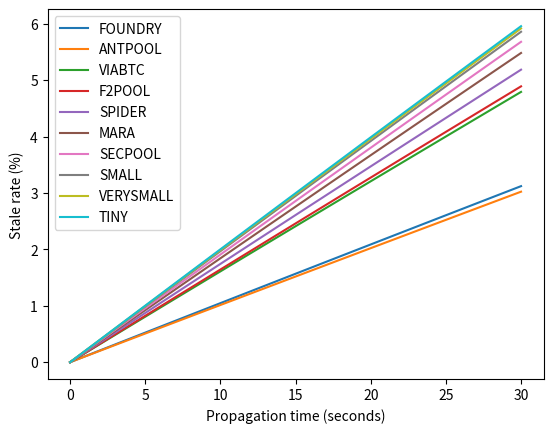

The matplotlib source for this figure:
import math

LAMBDA = 1 / 600

# 
MAJOR_POOLS = [("FOUNDRY", 0.29), ("ANTPOOL", 0.3), ("VIABTC", 0.12), ("F2POOL", 0.11), ("SPIDER", 0.08), ("MARA", 0.05), ("SECPOOL", 0.03)]  # 97%

POOLS = MAJOR_POOLS + [("SMALL", 0.012), ("VERYSMALL", 0.006), ("TINY", 0.002)]

# The propagation times (in seconds) to get the stale rate of each pool for.
prop_times = list(range(30 + 1))

# Mapping from pool name to a list of stale rates at various propagation time values.
stale_rates = {}

def exp_dist_cdf(lambda_param, duration):
    """Exponential distribution CDF for given duration."""
    return 1 - math.exp(-lambda_param * duration)

def p_finds_before(prop_sec, h):
    """Probability that a miner with share {h} of network hashrate finds a block
    within {prop_sec} seconds."""
    this_lambda = LAMBDA * h
    return exp_dist_cdf(this_lambda, prop_sec)

for (name, h) in POOLS:
    stale_rates[name] = []
    for prop_sec in prop_times:
        other_pools = [p for p in POOLS if p != (name, h)]

        # Probability that another miner finds a block before they receive ours,
        # and then mines another on top before we do.
        p_after = 0
        for (_, o_h) in other_pools:
            p_after += p_finds_before(prop_sec, o_h) * o_h

        # Probability they found a block within the T seconds before we found ours,
        # and that another block is found on top (by the entire rest of the network
        # since their block would have reached them before ours did -- although when
        # their block does reach all the other miners we need to take into account the
        # probability that they had found one themselves before).
        p_before = 0
        for (_, o_h) in other_pools:
            # Lambda parameter for this specific miner
            this_lambda = LAMBDA * o_h
            # This miner happens to have found a block in the T seconds that preceded
            # our announcement.
            p_found = (1 - math.exp(-this_lambda * prop_sec))
            # The probability that all the other miners start mining on this block is
            # that they didn't find one in the T seconds that preceded this other miner's
            # block announcement.
            h_rest = 1 - h - o_h
            lambda_rest = LAMBDA * h_rest
            p_other_mine = (1 - math.exp(-lambda_rest * prop_sec))
            # The probability that this miner found a block before us AND another block
            # is found on top of that.
            p_before += p_found * (o_h + h_rest * p_other_mine)

        # An alternative to compute p_before that more accurately compute the hashrate
        # mining on the competing block
        p_bef = 0
        for (o_name, o_h) in other_pools:
            # Lambda parameter for this specific miner
            this_lambda = LAMBDA * o_h
            # This miner happens to have found a block in the T seconds that preceded
            # our announcement.
            p_found = (1 - math.exp(-this_lambda * prop_sec))
            # The probability that all the other miners start mining on this block is
            # that they didn't find one in the T seconds that preceded this other miner's
            # block announcement.
            h_rest = 0
            rest_pools = [p for p in other_pools if p != (o_name, o_h)]
            h_rest = sum((1 - p_finds_before(prop_sec, r_h)) * r_h for (_, r_h) in rest_pools)
            #print(h, o_h, h_rest)
            # The probability that this miner found a block before us AND another block
            # is found on top of that.
            p_bef += p_found * (o_h + h_rest)

        p_other_race = sum(p_finds_before(prop_sec, o_h) for (_, o_h) in other_pools)
        p_before_new = (1 - h) * p_other_race

        p_single_race = sum(p_finds_before(prop_sec * 2, o_h) * o_h for (_, o_h) in other_pools)

        print(prop_sec, h, p_single_race, p_after, p_before, p_before_new, p_bef)

        # FIXME: decide
        p_before = p_before_new
        p_before = p_bef

        stale_rates[name].append((p_before + p_after) * 100)  # %

        # TODO: should take into account diff adjustment



import matplotlib.pyplot as plt

fig, ax = plt.subplots()
for name in stale_rates:
    ax.plot(prop_times, stale_rates[name], label=name)
ax.set_xlabel("Propagation time (seconds)")
ax.set_ylabel("Stale rate (%)")
ax.legend()
plt.show()

